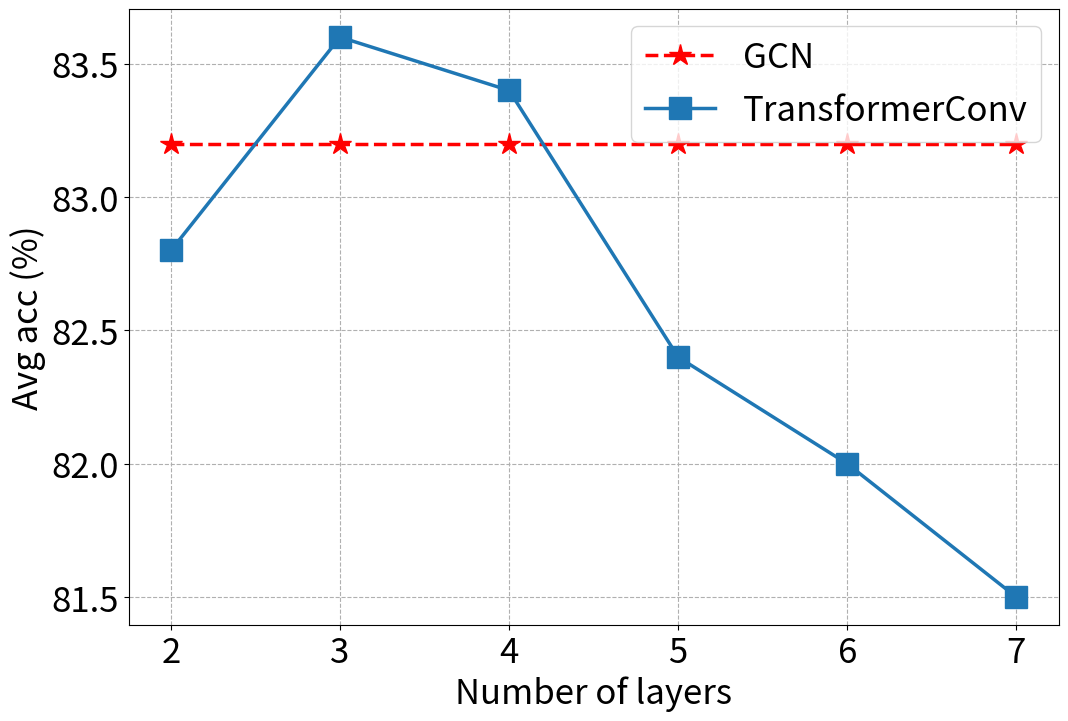

This chart was generated by the following Python code: (Note: this script raises an exception after producing the figure.)
import matplotlib.pyplot as plt
import numpy as np


def draw_size(y1, y2, y, legend, path, size=25):
    plt.figure(figsize=(12, 8))
    n = 19
    x = np.arange(n)
    y = [y] * n

    plt.plot(x, y, c='r', label=legend)
    plt.plot(x, y1, marker='x', markersize=10, c='b', label='QueryTrans base')
    plt.plot(x, y2, marker='.', markersize=10, c='b', label='QueryTrans small')
    plt.grid(ls='--')
    if legend is not None:
        plt.legend(fontsize=size, ncol=3, bbox_to_anchor=(1.13, 1.157), edgecolor='none')
    plt.xticks([0, 2, 4, 6, 8, 10, 12, 14, 16, 18], fontsize=size)
    plt.yticks(fontsize=size)
    plt.ylabel('Avg acc (%)', fontsize=size)
    plt.xlabel('Epoch', fontsize=size - 1)
    # plt.show()
    plt.savefig(path, format='pdf')

# legend = ['NGMv2', 'BBGM', 'NGMv2', 'BBGM']
# y=[80.1, 79, 80.58, 82.15]
# #ngmvoc bbgmvoc ngm71k bbgm71k
# y1 = [
#        [77.73, 79.03, 80.26, 81.59, 82.21, 82.53, 82.76, 82.98, 83.10, 83.23, 83.43, 83.47, 83.46, 83.50, 83.52, 83.49, 83.50, 83.45, 83.51],
#        [78.12, 79.96, 81.76, 82.43, 82.98, 83.37, 83.72, 84.08, 84.42, 84.47, 84.46, 84.50, 84.45, 84.39, 84.35, 84.41, 84.32, 84.40, 84.45],
#        [77.43, 78.38, 79.24, 79.91, 80.57, 81.06, 81.37, 81.68, 81.98, 82.16, 82.42, 82.44, 82.47, 82.41, 82.39, 82.40, 82.43, 82.38, 82.42],
#        [78.32, 79.78, 80.52, 81.38, 82.27, 82.87, 83.21, 83.56, 83.76, 83.91, 83.84, 83.87, 83.82, 83.90, 83.84, 83.85, 83.92, 83.91, 83.88]
#      ]
# y2 = [
#        [76.83, 78.03, 78.89, 79.52, 80.46, 81.09, 81.12, 81.17, 81.15, 81.13, 81.14, 81.16, 81.08, 81.13, 81.17, 81.01, 81.09, 81.14, 81.15],
#        [77.53, 79.17, 80.34, 80.89, 81.45, 81.99, 82.12, 82.15, 82.14, 82.13, 82.10, 82.08, 82.11, 82.07, 82.03, 82.10, 82.01, 82.12, 82.14],
#        [75.39, 76.52, 77.61, 78.09, 78.59, 79.00, 79.39, 79.41, 79.42, 79.38, 79.40, 79.35, 79.37, 79.34, 79.40, 79.31, 79.35, 79.38, 79.40],
#        [76.48, 77.52, 78.71, 79.08, 79.62, 80.00, 80.32, 80.39, 80.34, 80.35, 80.37, 80.31, 80.38, 80.39, 80.32, 80.28, 80.35, 80.34, 80.38]
#      ]
# path = [r'images/' + 'ngmvocsize.pdf', r'images/' + 'bbgmvocsize.pdf', r'images/' + 'ngm71ksize.pdf', r'images/' + 'bbgm71ksize.pdf']
#
# for i in range(4):
#     draw_size(y1[i], y2[i], y[i], legend[i], path[i])

def drawlayers(trans, gcn, path, size=25):
    plt.figure(figsize=(12, 8))
    n = 6
    x = [2, 3, 4, 5, 6, 7]

    plt.plot(x, gcn, ls='--', marker='*', markersize=16, linewidth=2.5,  c='r', label='GCN')
    plt.plot(x, trans, marker='s', markersize=16, linewidth=2.5, label='TransformerConv')
    # plt.plot(x, spair, marker='.', markersize=10, label='GMTr on Spair-71k')
    plt.grid(ls='--')
    plt.legend(fontsize=size)
    plt.xticks(fontsize=size)
    plt.yticks(fontsize=size)
    plt.ylabel('Avg acc (%)', fontsize=size)
    plt.xlabel('Number of layers', fontsize=size)
    # plt.show()
    plt.savefig(path, format='pdf')

trans=[[82.8, 83.6, 83.4, 82.4, 82., 81.5], [82.6, 83.18, 83.0, 82.76, 82.24, 81.7]]
gcn=[[83.2] * 6, [82.46] * 6]
path= ['images/vocnumlayer.pdf', 'images/71knumlayer.pdf']

for i in range(2):
    drawlayers(trans[i], gcn[i], path[i])